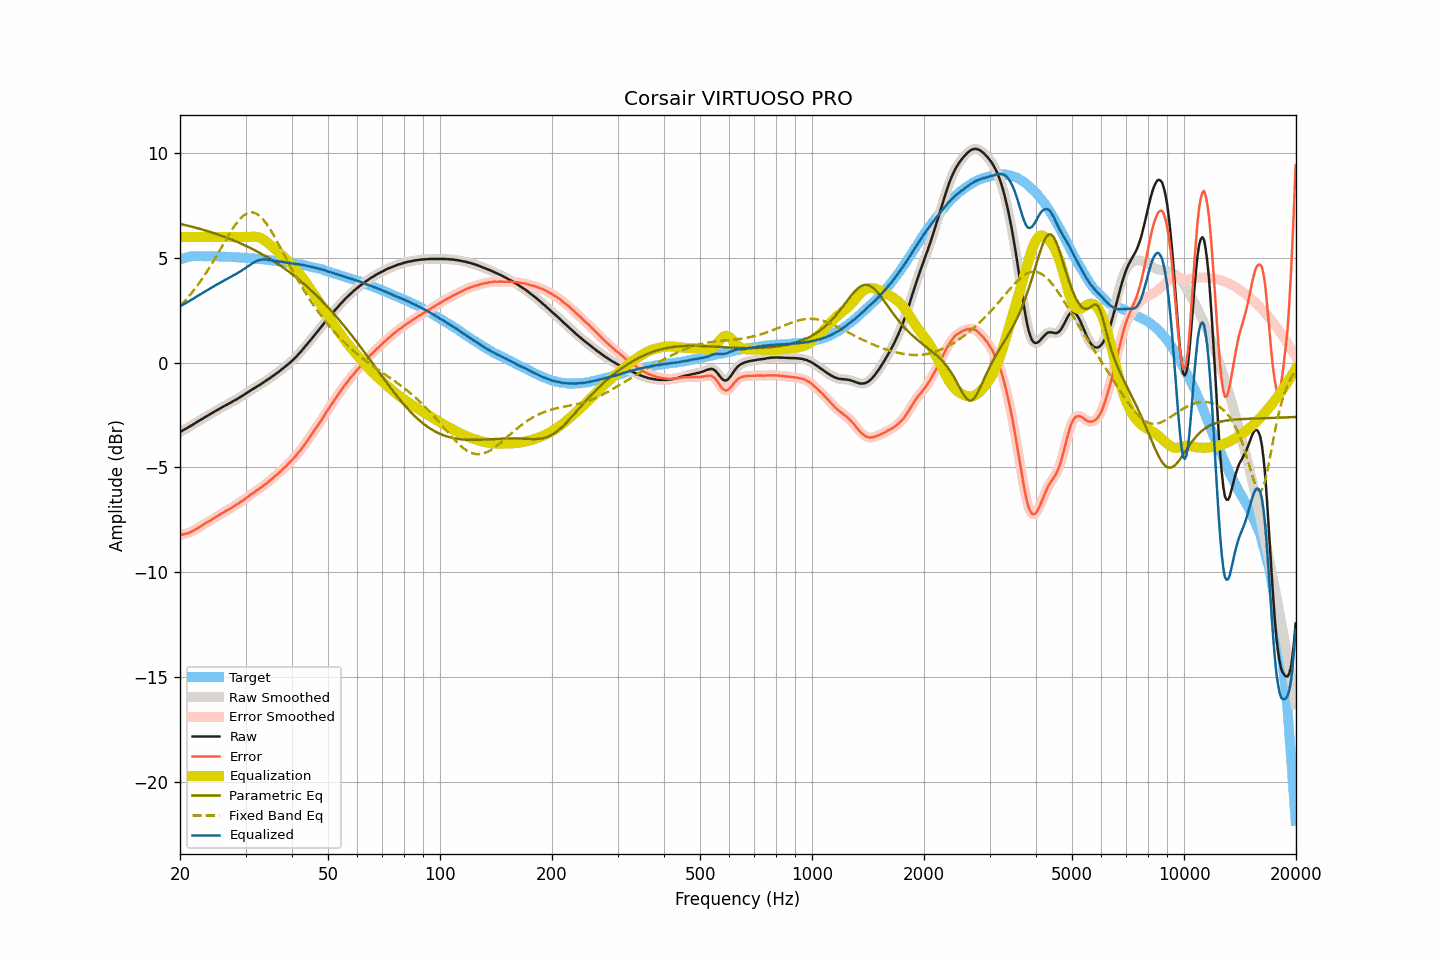

Data behind this chart, as committed beside it:
frequency, raw, smoothed, error, error_smoothed, equalization, parametric_eq, fixed_band_eq, equalized_raw, equalized_smoothed, target
20.00, -3.32, -3.32, -8.24, -8.23, 6.00, 6.62, 2.71, 2.68, 2.68, 4.91
20.20, -3.27, -3.27, -8.22, -8.22, 6.00, 6.61, 2.79, 2.73, 2.73, 4.94
20.40, -3.22, -3.23, -8.20, -8.20, 6.00, 6.59, 2.87, 2.78, 2.77, 4.97
20.61, -3.18, -3.18, -8.18, -8.18, 6.00, 6.57, 2.95, 2.82, 2.82, 4.99
20.81, -3.14, -3.14, -8.16, -8.16, 6.00, 6.55, 3.03, 2.86, 2.86, 5.02
21.02, -3.09, -3.09, -8.14, -8.14, 6.00, 6.53, 3.12, 2.91, 2.91, 5.05
21.23, -3.05, -3.05, -8.11, -8.11, 6.00, 6.52, 3.21, 2.95, 2.95, 5.06
21.44, -3.00, -3.01, -8.07, -8.08, 6.00, 6.50, 3.30, 3.00, 2.99, 5.07
21.66, -2.96, -2.96, -8.04, -8.04, 6.00, 6.48, 3.40, 3.04, 3.04, 5.08
21.87, -2.91, -2.91, -7.99, -7.99, 6.00, 6.46, 3.50, 3.09, 3.09, 5.08
22.09, -2.86, -2.86, -7.95, -7.95, 6.00, 6.44, 3.60, 3.14, 3.14, 5.09
22.31, -2.81, -2.81, -7.90, -7.90, 6.00, 6.41, 3.70, 3.19, 3.19, 5.09
22.54, -2.77, -2.77, -7.86, -7.86, 6.00, 6.39, 3.81, 3.23, 3.23, 5.09
22.76, -2.72, -2.73, -7.81, -7.81, 6.00, 6.37, 3.92, 3.28, 3.27, 5.09
22.99, -2.68, -2.68, -7.76, -7.76, 6.00, 6.35, 4.03, 3.32, 3.32, 5.08
23.22, -2.63, -2.63, -7.71, -7.71, 6.00, 6.33, 4.14, 3.37, 3.37, 5.08
23.45, -2.58, -2.59, -7.66, -7.66, 6.00, 6.30, 4.26, 3.42, 3.41, 5.08
23.69, -2.54, -2.54, -7.62, -7.61, 6.00, 6.28, 4.38, 3.46, 3.46, 5.07
23.92, -2.49, -2.49, -7.57, -7.57, 6.00, 6.26, 4.50, 3.51, 3.51, 5.07
24.16, -2.45, -2.45, -7.53, -7.53, 6.00, 6.23, 4.62, 3.55, 3.55, 5.08
24.40, -2.40, -2.40, -7.48, -7.48, 6.00, 6.21, 4.75, 3.60, 3.60, 5.08
24.65, -2.36, -2.36, -7.43, -7.43, 6.00, 6.18, 4.88, 3.64, 3.64, 5.07
24.89, -2.31, -2.32, -7.38, -7.39, 6.00, 6.16, 5.01, 3.69, 3.68, 5.07
25.14, -2.27, -2.27, -7.34, -7.34, 6.00, 6.13, 5.14, 3.73, 3.73, 5.07
25.39, -2.23, -2.23, -7.30, -7.30, 6.00, 6.11, 5.27, 3.77, 3.77, 5.07
25.65, -2.18, -2.19, -7.25, -7.25, 6.00, 6.08, 5.40, 3.82, 3.81, 5.07
25.91, -2.14, -2.14, -7.20, -7.20, 6.00, 6.05, 5.53, 3.86, 3.86, 5.06
26.16, -2.10, -2.10, -7.16, -7.15, 6.00, 6.02, 5.67, 3.90, 3.90, 5.06
26.43, -2.05, -2.06, -7.11, -7.11, 6.00, 6.00, 5.80, 3.95, 3.94, 5.05
26.69, -2.01, -2.01, -7.06, -7.07, 6.00, 5.97, 5.93, 3.99, 3.99, 5.05
26.96, -1.97, -1.97, -7.02, -7.03, 6.00, 5.94, 6.06, 4.03, 4.03, 5.05
27.23, -1.93, -1.93, -6.98, -6.98, 6.00, 5.91, 6.18, 4.07, 4.07, 5.05
27.50, -1.89, -1.89, -6.94, -6.94, 6.00, 5.88, 6.31, 4.11, 4.11, 5.05
27.77, -1.84, -1.85, -6.88, -6.89, 6.00, 5.85, 6.42, 4.16, 4.15, 5.04
28.05, -1.80, -1.80, -6.84, -6.84, 6.00, 5.81, 6.54, 4.20, 4.20, 5.04
28.33, -1.76, -1.76, -6.79, -6.79, 6.00, 5.78, 6.64, 4.24, 4.24, 5.02
28.62, -1.71, -1.72, -6.74, -6.74, 6.00, 5.75, 6.74, 4.29, 4.28, 5.02
28.90, -1.67, -1.67, -6.69, -6.69, 6.00, 5.71, 6.83, 4.33, 4.33, 5.02
29.19, -1.62, -1.62, -6.63, -6.64, 6.00, 5.68, 6.92, 4.38, 4.38, 5.01
29.48, -1.57, -1.57, -6.59, -6.59, 6.00, 5.65, 6.99, 4.43, 4.43, 5.02
29.78, -1.52, -1.52, -6.53, -6.53, 6.00, 5.61, 7.05, 4.48, 4.48, 5.01
30.08, -1.47, -1.47, -6.48, -6.48, 6.00, 5.57, 7.10, 4.53, 4.53, 5.00
30.38, -1.42, -1.42, -6.42, -6.42, 6.00, 5.54, 7.14, 4.58, 4.58, 4.99
30.68, -1.37, -1.37, -6.36, -6.36, 6.00, 5.50, 7.16, 4.63, 4.63, 4.99
30.99, -1.32, -1.32, -6.30, -6.30, 6.01, 5.46, 7.18, 4.68, 4.68, 4.98
31.30, -1.27, -1.28, -6.25, -6.25, 6.01, 5.42, 7.17, 4.74, 4.73, 4.98
31.61, -1.23, -1.23, -6.21, -6.20, 6.01, 5.39, 7.16, 4.78, 4.78, 4.97
31.93, -1.18, -1.18, -6.14, -6.14, 6.01, 5.35, 7.13, 4.82, 4.82, 4.96
32.24, -1.13, -1.14, -6.08, -6.09, 6.00, 5.30, 7.09, 4.87, 4.86, 4.95
32.57, -1.09, -1.09, -6.04, -6.03, 5.98, 5.26, 7.04, 4.89, 4.89, 4.95
32.89, -1.04, -1.04, -5.99, -5.98, 5.95, 5.22, 6.97, 4.91, 4.91, 4.94
33.22, -0.99, -0.99, -5.92, -5.93, 5.92, 5.18, 6.89, 4.92, 4.92, 4.93
33.55, -0.94, -0.94, -5.87, -5.87, 5.87, 5.13, 6.81, 4.93, 4.93, 4.93
33.89, -0.89, -0.89, -5.81, -5.81, 5.82, 5.09, 6.71, 4.93, 4.93, 4.92
34.23, -0.84, -0.84, -5.76, -5.75, 5.76, 5.05, 6.61, 4.92, 4.92, 4.91
34.57, -0.79, -0.79, -5.69, -5.69, 5.69, 5.00, 6.49, 4.90, 4.90, 4.90
34.92, -0.73, -0.74, -5.62, -5.63, 5.63, 4.95, 6.37, 4.89, 4.89, 4.89
35.27, -0.68, -0.68, -5.57, -5.56, 5.56, 4.91, 6.25, 4.88, 4.88, 4.88
35.62, -0.62, -0.62, -5.49, -5.49, 5.50, 4.86, 6.12, 4.87, 4.87, 4.87
35.97, -0.57, -0.57, -5.43, -5.43, 5.43, 4.81, 5.98, 4.86, 4.86, 4.86
... 635 more rows
